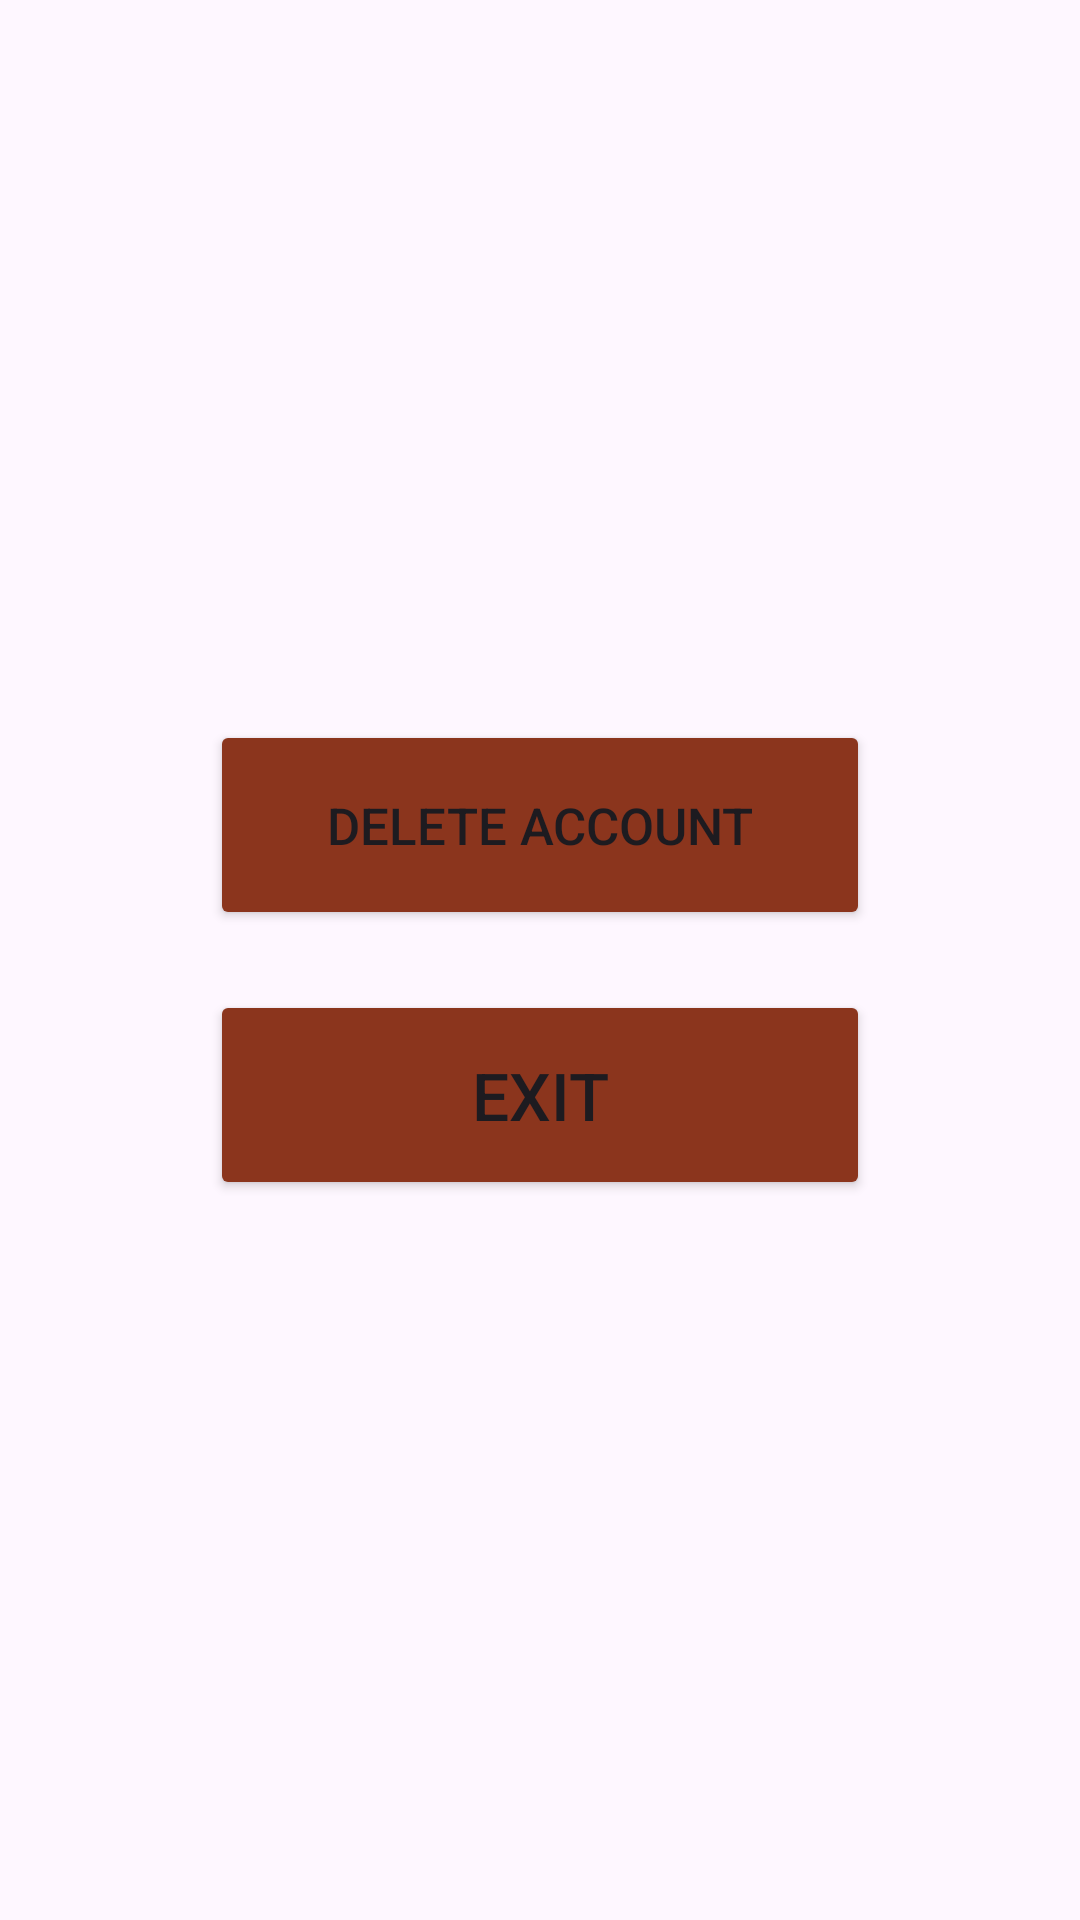

Here is an Android app screen rendered from its layout file. Give the layout XML and the strings, colors and styles it references.
<!-- AndroidManifest.xml: application theme Theme.CoffeeProject -->
<!-- res/layout/activity_delete.xml -->
<?xml version="1.0" encoding="utf-8"?>
<LinearLayout xmlns:android="http://schemas.android.com/apk/res/android"
    xmlns:app="http://schemas.android.com/apk/res-auto"
    xmlns:tools="http://schemas.android.com/tools"
    android:layout_width="match_parent"
    android:layout_height="match_parent"
    tools:context=".DeleteActivity"
    android:gravity="center"
    android:orientation="vertical">

    <Button
        android:id="@+id/delete_acc_btn"
        android:layout_width="220dp"
        android:layout_height="70dp"
        android:backgroundTint="@color/button"
        android:text="@string/delete"
        android:textSize="17sp"/>

    <Button
        android:id="@+id/exit_btn"
        android:layout_width="220dp"
        android:layout_height="70dp"
        android:layout_marginTop="20dp"
        android:backgroundTint="@color/button"
        android:text="@string/exit"
        android:textSize="22sp"/>
</LinearLayout>
<!-- resources referenced by this layout -->
<resources>
  <color name="button">#8B351D</color>
  <string name="delete">Delete account</string>
  <string name="exit">Exit</string>
  <style name="Theme.CoffeeProject" parent="Base.Theme.CoffeeProject" />
  <style name="Base.Theme.CoffeeProject" parent="Theme.Material3.DayNight.NoActionBar">
          
          
      </style>
</resources>
